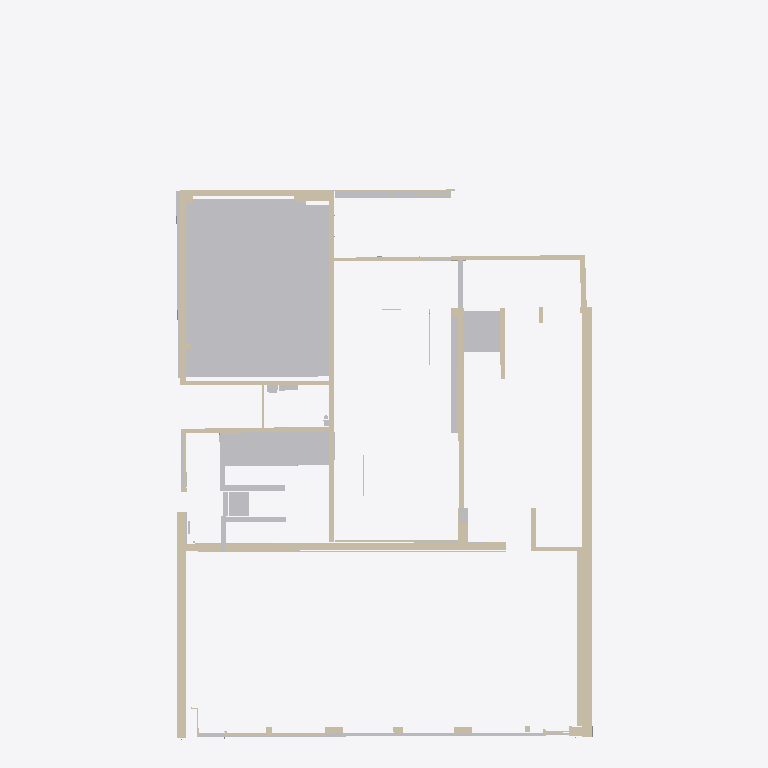
Plan cut of the same IFC building model at storey 'Ebene 1' (level 3.04 m, cut at 4.44 m), seen from above with north up, elements coloured by IFC class: 43 walls (beige), 1 other element (light grey). Cut surfaces are drawn darker.
Extent 23.4 m × 39.9 m × 6.0 m (x, y, z). Storeys (4): Ebene -1 at -1.58 m; Ebene 0 at 0.00 m; Ebene 0.1 at 0.94 m; Ebene 1 at 3.04 m. Elements (173): 125 IfcWallStandardCase, 20 IfcWall, 13 IfcDoor, 9 IfcSlab, 2 IfcBuildingElementProxy, 2 IfcFlowSegment, 2 IfcWindow.

HEADER;
FILE_DESCRIPTION(('ViewDefinition [CoordinationView_V2.0]'),'2;1');
FILE_NAME('Projektnummer','2018-11-26T14:23:11',(''),(''),'The EXPRESS Data Manager Version 5.02.0100.07 : 28 Aug 2013','20160225_1515(x64) - Exporter 17.0.416.0 - Alternate UI 17.12.14.0','');
FILE_SCHEMA(('IFC2X3'));
ENDSEC;
DATA;
#100=IFCPROJECT('2kTpTNda15$erZr$R0E0f9',#41,'Projektnummer',$,$,'Projektname','Projektstatus',(#92),#87);
#106727=IFCSITE('2kTpTNda15$erZr$R0E0fB',#41,'Default',$,'',#106726,$,$,.ELEMENT.,$,$,$,$,$);
#110=IFCBUILDING('2kTpTNda15$erZr$R0E0f8',#41,'',$,$,#32,$,'',.ELEMENT.,$,$,$);
#121=IFCBUILDINGSTOREY('2kTpTNda15$erZr$O$nvQM',#41,'Ebene -1',$,$,#119,$,'Ebene -1',.ELEMENT.,-1.58);
#125=IFCBUILDINGSTOREY('2kTpTNda15$erZr$O$nvLx',#41,'Ebene 0',$,$,#124,$,'Ebene 0',.ELEMENT.,0.0);
#131=IFCBUILDINGSTOREY('2kTpTNda15$erZr$O$mUJ_',#41,'Ebene 0.1',$,$,#130,$,'Ebene 0.1',.ELEMENT.,0.941834987995781);
#137=IFCBUILDINGSTOREY('2kTpTNda15$erZr$O$nvOx',#41,'Ebene 1',$,$,#136,$,'Ebene 1',.ELEMENT.,3.04);
#24365=IFCBUILDINGELEMENTPROXY('1NLDcfeer7JfGS1Jh5b5bs',#41,'Körper 1:Körper 1:388664',$,'Körper 1',#24363,#24356,'388664',$);
#32611=IFCWALLSTANDARDCASE('3V7Ehf$Wj78B8B6tsEpcPa',#41,'Basiswand:STB 50.6 - Sichtbeton 9:447293',$,'Basiswand:STB 50.6 - Sichtbeton 9:393064',#32580,#32609,'447293');
#32679=IFCWALLSTANDARDCASE('3V7Ehf$Wj78B8B6tsEpcoC',#41,'Basiswand:STB 50.6 - Sichtbeton 9:448981',$,'Basiswand:STB 50.6 - Sichtbeton 9:393064',#32659,#32677,'448981');
#31165=IFCWALL('2rECr_MgDEL9qRQzIVDxqy',#41,'Basiswand:STB 40.0 - Sichtbeton 7:417284',$,'Basiswand:STB 40.0 - Sichtbeton 7:391928',#31026,#31163,'417284');
#25620=IFCWALL('26uihZqyj6Z9zzn1nUS0Dw',#41,'Basiswand:STB 30.0 - Sichtbeton 1:391724',$,'Basiswand:STB 30.0 - Sichtbeton 1:3924',#25463,#25618,'391724');
#34437=IFCWALLSTANDARDCASE('3jS2zJ1B1ApRzQXNaaxeUS',#41,'Basiswand:STB 30.0 - Sichtbeton 7:460134',$,'Basiswand:STB 30.0 - Sichtbeton 7:475713',#34417,#34435,'460134');
#34395=IFCWALLSTANDARDCASE('3jS2zJ1B1ApRzQXNaaxeOA',#41,'Basiswand:STB 30.0 - Sichtbeton 4:460016',$,'Basiswand:STB 30.0 - Sichtbeton 4:475458',#34375,#34393,'460016');
#33269=IFCWALLSTANDARDCASE('1srY8CK011e8FsaBjRpka7',#41,'Basiswand:STB 25 - Sichtbeton 10:453992',$,'Basiswand:STB 25 - Sichtbeton 10:404303',#33241,#33267,'453992');
#25305=IFCWALL('26uihZqyj6Z9zzn1nUS020',#41,'Basiswand:STB 30.0 - Sichtbeton 1:391638',$,'Basiswand:STB 30.0 - Sichtbeton 1:3924',#25206,#25303,'391638');
#29083=IFCWALLSTANDARDCASE('3YdXAqRRn5EPHE6J0KcW1F',#41,'Basiswand:STB 25 - Sichtbeton 10:405335',$,'Basiswand:STB 25 - Sichtbeton 10:404303',#29056,#29081,'405335');
#28981=IFCWALLSTANDARDCASE('3YdXAqRRn5EPHE6J0KcWjY',#41,'Basiswand:STB 25 - Sichtbeton 13:402554',$,'Basiswand:STB 25 - Sichtbeton 13:475842',#28961,#28979,'402554');
#25989=IFCWALLSTANDARDCASE('3zIKDVjpD3o8trg5Y9Ceoi',#41,'Basiswand:STB 25.4 - Sichtbeton 9:393639',$,'Basiswand:STB 25.4 - Sichtbeton 9:393577',#25937,#25987,'393639');
#27018=IFCWALLSTANDARDCASE('2hw4m3VfnB69FsVSSr__5z',#41,'Basiswand:Aluminiumrahmen 20cm:395049',$,'Basiswand:Aluminiumrahmen 20cm:391086',#26989,#27016,'395049');
#31872=IFCWALLSTANDARDCASE('3V7Ehf$Wj78B8B6tsEpXwJ',#41,'Basiswand:Aluminiumrahmen 20cm:437194',$,'Basiswand:Aluminiumrahmen 20cm:391086',#31852,#31870,'437194');
#25811=IFCWALLSTANDARDCASE('3zIKDVjpD3o8trg5Y9CeoV',#41,'Basiswand:STB 25.4 - Sichtbeton 9:393620',$,'Basiswand:STB 25.4 - Sichtbeton 9:393577',#25791,#25809,'393620');
#26584=IFCWALLSTANDARDCASE('2hw4m3VfnB69FsVSSr__88',#41,'Basiswand:STB 30.83 - Sichtbeton 10:394332',$,'Basiswand:STB 30.83 - Sichtbeton 10:394301',#26555,#26582,'394332');
#31345=IFCWALLSTANDARDCASE('2rECr_MgDEL9qRQzIVDt7g',#41,'Basiswand:Holzwand Foyer:430802',$,'Basiswand:Holzwand Foyer:398858',#31325,#31343,'430802');
#25449=IFCWALLSTANDARDCASE('26uihZqyj6Z9zzn1nUS02g',#41,'Basiswand:STB 30.0 - Sichtbeton 1:391676',$,'Basiswand:STB 30.0 - Sichtbeton 1:3924',#25416,#25447,'391676');
#28669=IFCWALLSTANDARDCASE('0z9W4IuGj0AwVTDZ4Rbmem',#41,'Basiswand:Holzwand Foyer:400954',$,'Basiswand:Holzwand Foyer:398858',#28642,#28667,'400954');
#25668=IFCWALLSTANDARDCASE('3zIKDVjpD3o8trg5Y9CN0G',#41,'Basiswand:STB 50.6 - Sichtbeton 9:392475',$,'Basiswand:STB 50.6 - Sichtbeton 9:393064',#25635,#25666,'392475');
#33187=IFCWALLSTANDARDCASE('1srY8CK011e8FsaBjRpkuH',#41,'Basiswand:STB 25 - Sichtbeton 10:453246',$,'Basiswand:STB 25 - Sichtbeton 10:404303',#33167,#33185,'453246');
#33153=IFCWALLSTANDARDCASE('1srY8CK011e8FsaBjRpks1',#41,'Basiswand:STB 25.4 - Sichtbeton 9:453102',$,'Basiswand:STB 25.4 - Sichtbeton 9:393577',#33133,#33151,'453102');
#35084=IFCWALLSTANDARDCASE('3jS2zJ1B1ApRzQXNaaxfEt',#41,'Basiswand:STB 30.0 - Sichtbeton 5:463181',$,'Basiswand:STB 30.0 - Sichtbeton 5:475526',#35064,#35082,'463181');
#33381=IFCWALLSTANDARDCASE('1srY8CK011e8FsaBjRpl28',#41,'Basiswand:STB 40.0 - Sichtbeton 7:455911',$,'Basiswand:STB 40.0 - Sichtbeton 7:391928',#33355,#33379,'455911');
#24859=IFCWALLSTANDARDCASE('1NLDcfeer7JfGS1Jh5b4CT',#41,'Basiswand:STB 15.0 - Sichtbeton 4:390227',$,'Basiswand:STB 15.0 - Sichtbeton 4:390205',#24815,#24857,'390227');
#27791=IFCWALL('0z9W4IuGj0AwVTDZ4RbnaQ',#41,'Basiswand:Glasfassade:396560',$,'Basiswand:Glasfassade:391063',#27706,#27789,'396560');
#25710=IFCWALLSTANDARDCASE('3zIKDVjpD3o8trg5Y9CN2O',#41,'Basiswand:STB 74.7 - Sichtbeton 8:392595',$,'Basiswand:STB 74.7 - Sichtbeton 8:392848',#25690,#25708,'392595');
#31736=IFCWALLSTANDARDCASE('2rECr_MgDEL9qRQzIVDqB0',#41,'Basiswand:STB 30.0 - Sichtbeton 1:434680',$,'Basiswand:STB 30.0 - Sichtbeton 1:3924',#31716,#31734,'434680');
#31804=IFCWALLSTANDARDCASE('2rECr_MgDEL9qRQzIVDq66',#41,'Basiswand:STB 30.0 - Sichtbeton 1:434878',$,'Basiswand:STB 30.0 - Sichtbeton 1:3924',#31784,#31802,'434878');
#25401=IFCWALL('26uihZqyj6Z9zzn1nUS02y',#41,'Basiswand:STB 30.0 - Sichtbeton 1:391658',$,'Basiswand:STB 30.0 - Sichtbeton 1:3924',#25320,#25399,'391658');
#32645=IFCWALLSTANDARDCASE('3V7Ehf$Wj78B8B6tsEpcDN',#41,'Basiswand:STB 50.6 - Sichtbeton 9:448014',$,'Basiswand:STB 50.6 - Sichtbeton 9:393064',#32625,#32643,'448014');
#29030=IFCWALLSTANDARDCASE('3YdXAqRRn5EPHE6J0KcWhb',#41,'Basiswand:GK 12.5:402941',$,'Basiswand:GK 12.5:3907',#29003,#29028,'402941');
#33337=IFCWALLSTANDARDCASE('1srY8CK011e8FsaBjRplH3',#41,'Basiswand:STB 40.0 - Sichtbeton 7:454700',$,'Basiswand:STB 40.0 - Sichtbeton 7:391928',#33317,#33335,'454700');
#25853=IFCWALLSTANDARDCASE('3zIKDVjpD3o8trg5Y9CeoU',#41,'Basiswand:STB 25.4 - Sichtbeton 9:393621',$,'Basiswand:STB 25.4 - Sichtbeton 9:393577',#25833,#25851,'393621');
#31770=IFCWALLSTANDARDCASE('2rECr_MgDEL9qRQzIVDq5Z',#41,'Basiswand:STB 30.0 - Sichtbeton 1:434779',$,'Basiswand:STB 30.0 - Sichtbeton 1:3924',#31750,#31768,'434779');
#26087=IFCWALL('3zIKDVjpD3o8trg5Y9Ceyw',#41,'Basiswand:STB 25.4 - Sichtbeton 9:393777',$,'Basiswand:STB 25.4 - Sichtbeton 9:393577',#26003,#26085,'393777');
#28948=IFCWALLSTANDARDCASE('0z9W4IuGj0AwVTDZ4RbpGB',#41,'Basiswand:GK Foyer:401409',$,'Basiswand:GK Foyer:401312',#28896,#28946,'401409');
#35042=IFCWALLSTANDARDCASE('3jS2zJ1B1ApRzQXNaaxf9r',#41,'Basiswand:STB 30.0 - Sichtbeton 6:462991',$,'Basiswand:STB 30.0 - Sichtbeton 6:475589',#35022,#35040,'462991');
#32514=IFCWALLSTANDARDCASE('3V7Ehf$Wj78B8B6tsEpdix',#41,'Basiswand:Aluminiumrahmen 7,5cm sAAL:446050',$,'Basiswand:Aluminiumrahmen 7,5cm sAAL:444065',#32486,#32512,'446050');
#28832=IFCWALLSTANDARDCASE('0z9W4IuGj0AwVTDZ4Rbmlg',#41,'Basiswand:GK Foyer:401376',$,'Basiswand:GK Foyer:401312',#28780,#28830,'401376');
#26539=IFCWALLSTANDARDCASE('2hw4m3VfnB69FsVSSr__9N',#41,'Basiswand:STB 30.0 - Sichtbeton 1:394243',$,'Basiswand:STB 30.0 - Sichtbeton 1:3924',#26508,#26537,'394243');
#31702=IFCWALLSTANDARDCASE('2rECr_MgDEL9qRQzIVDq8L',#41,'Basiswand:STB 30.0 - Sichtbeton 1:434477',$,'Basiswand:STB 30.0 - Sichtbeton 1:3924',#31682,#31700,'434477');
#27825=IFCWALLSTANDARDCASE('0z9W4IuGj0AwVTDZ4Rbnag',#41,'Basiswand:Glasfassade:396576',$,'Basiswand:Glasfassade:391063',#27805,#27823,'396576');
#35126=IFCWALLSTANDARDCASE('3jS2zJ1B1ApRzQXNaaxf4v',#41,'Basiswand:STB 30.0 - Sichtbeton 1:463811',$,'Basiswand:STB 30.0 - Sichtbeton 1:3924',#35106,#35124,'463811');
ENDSEC;